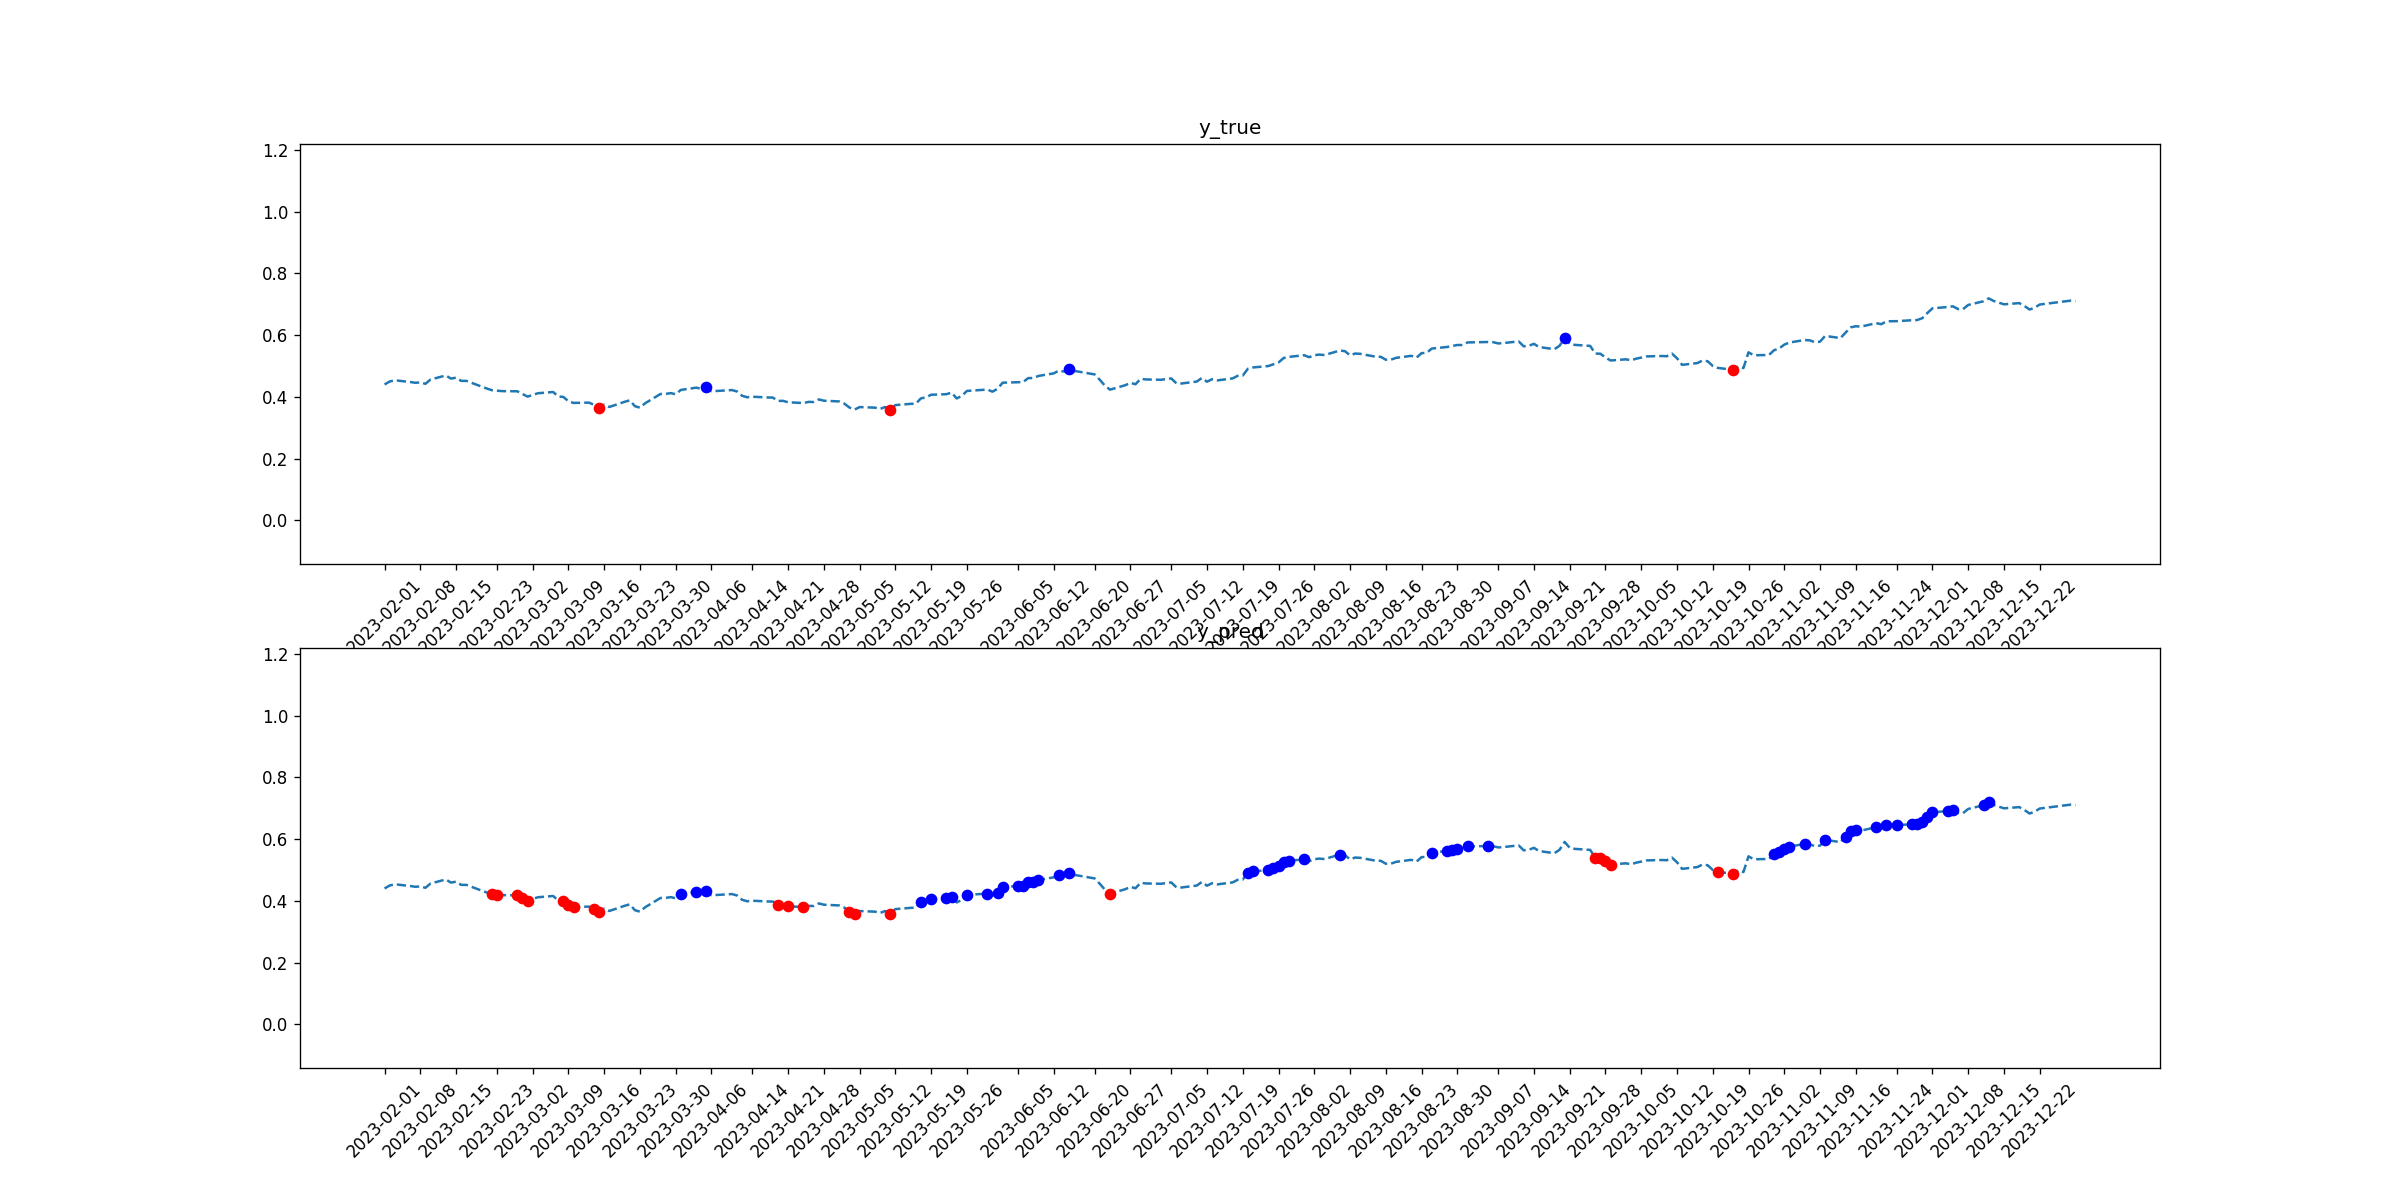

Source data for this figure (header and first rows):
tid, symbol, close, target_1, pred_1, target_2, pred_2
2023-02-01, IBM, 0.4403, 0, 0, 0, 0
2023-02-02, IBM, 0.4498, 0, 0, 0, 0
2023-02-03, IBM, 0.4539, 0, 0, 0, 0
2023-02-06, IBM, 0.4483, 0, 0, 0, 0
2023-02-07, IBM, 0.4458, 0, 0, 0, 0
2023-02-08, IBM, 0.4468, 0, 0, 0, 0
2023-02-09, IBM, 0.4425, 0, 0, 0, 0
2023-02-10, IBM, 0.4563, 0, 0, 0, 0
2023-02-13, IBM, 0.4694, 0, 0, 0, 0
2023-02-14, IBM, 0.4594, 0, 0, 0, 0
2023-02-15, IBM, 0.4623, 0, 0, 0, 0
2023-02-16, IBM, 0.4518, 0, 0, 0, 0
2023-02-17, IBM, 0.452, 0, 0, 0, 0
2023-02-21, IBM, 0.4273, 0, 0, 0, 0
2023-02-22, IBM, 0.4217, 0, 0, 0, 1
2023-02-23, IBM, 0.4204, 0, 0, 0, 1
2023-02-24, IBM, 0.4187, 0, 0, 0, 0
2023-02-27, IBM, 0.4182, 0, 0, 0, 1
2023-02-28, IBM, 0.4093, 0, 0, 0, 1
2023-03-01, IBM, 0.401, 0, 0, 0, 1
2023-03-02, IBM, 0.4065, 0, 0, 0, 0
2023-03-03, IBM, 0.4118, 0, 0, 0, 0
2023-03-06, IBM, 0.4159, 0, 0, 0, 0
2023-03-07, IBM, 0.4014, 0, 0, 0, 0
2023-03-08, IBM, 0.3999, 0, 0, 0, 1
2023-03-09, IBM, 0.3858, 0, 0, 0, 1
2023-03-10, IBM, 0.3805, 0, 0, 0, 1
2023-03-13, IBM, 0.3815, 0, 0, 0, 0
2023-03-14, IBM, 0.3745, 0, 0, 0, 1
2023-03-15, IBM, 0.3643, 0, 0, 1, 1
2023-03-16, IBM, 0.3749, 0, 0, 0, 0
2023-03-17, IBM, 0.3674, 0, 0, 0, 0
2023-03-20, IBM, 0.3842, 0, 0, 0, 0
2023-03-21, IBM, 0.3889, 0, 0, 0, 0
2023-03-22, IBM, 0.3701, 0, 0, 0, 0
2023-03-23, IBM, 0.365, 0, 0, 0, 0
2023-03-24, IBM, 0.3793, 0, 0, 0, 0
2023-03-27, IBM, 0.4093, 0, 0, 0, 0
2023-03-28, IBM, 0.4096, 0, 0, 0, 0
2023-03-29, IBM, 0.4123, 0, 0, 0, 0
2023-03-30, IBM, 0.4087, 0, 0, 0, 0
2023-03-31, IBM, 0.4226, 0, 1, 0, 0
2023-04-03, IBM, 0.4299, 0, 1, 0, 0
2023-04-04, IBM, 0.4264, 0, 0, 0, 0
2023-04-05, IBM, 0.4305, 1, 1, 0, 0
2023-04-06, IBM, 0.4182, 0, 0, 0, 0
2023-04-10, IBM, 0.4222, 0, 0, 0, 0
2023-04-11, IBM, 0.4176, 0, 0, 0, 0
2023-04-12, IBM, 0.4036, 0, 0, 0, 0
2023-04-13, IBM, 0.3988, 0, 0, 0, 0
2023-04-14, IBM, 0.4006, 0, 0, 0, 0
2023-04-17, IBM, 0.3982, 0, 0, 0, 0
2023-04-18, IBM, 0.3979, 0, 0, 0, 0
2023-04-19, IBM, 0.387, 0, 0, 0, 1
2023-04-20, IBM, 0.3873, 0, 0, 0, 0
2023-04-21, IBM, 0.3826, 0, 0, 0, 1
2023-04-24, IBM, 0.3801, 0, 0, 0, 1
2023-04-25, IBM, 0.3838, 0, 0, 0, 0
2023-04-26, IBM, 0.3835, 0, 0, 0, 0
2023-04-27, IBM, 0.3919, 0, 0, 0, 0
... 170 more rows
